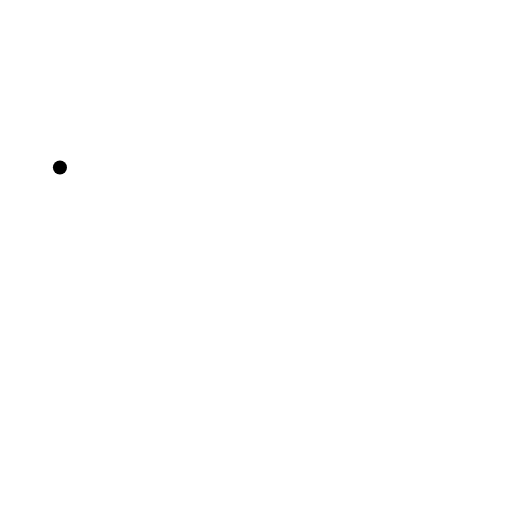
t = 0.00 s
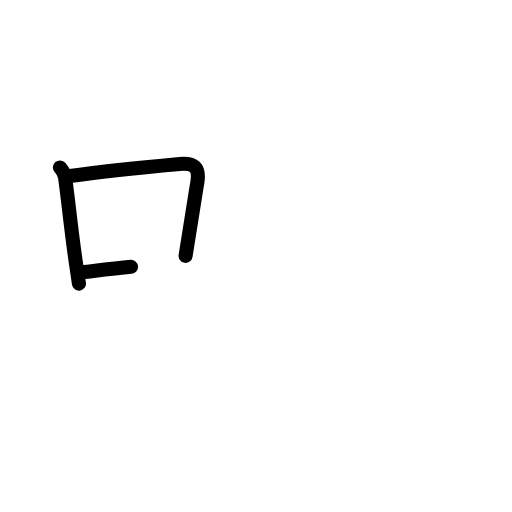
t = 2.25 s
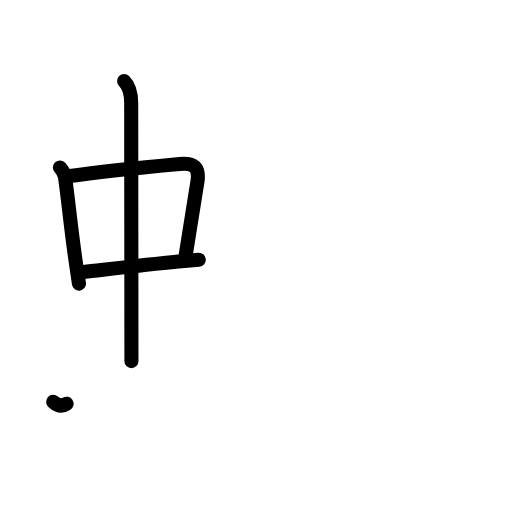
t = 4.38 s
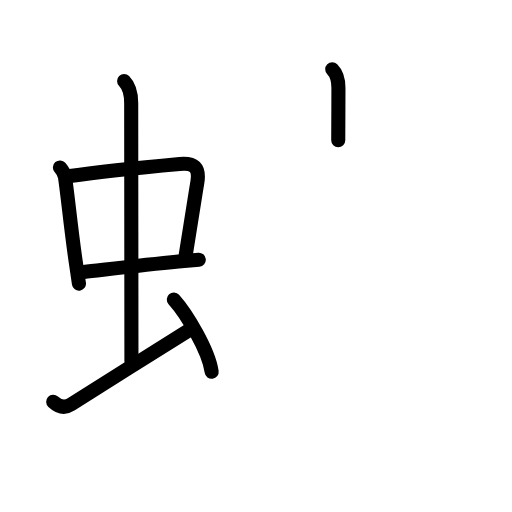
t = 6.63 s
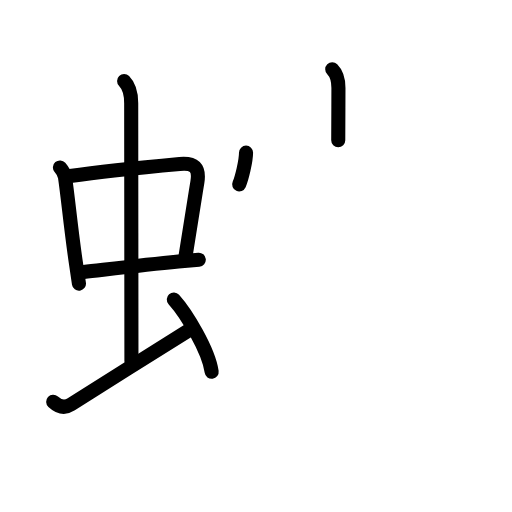
t = 7.50 s
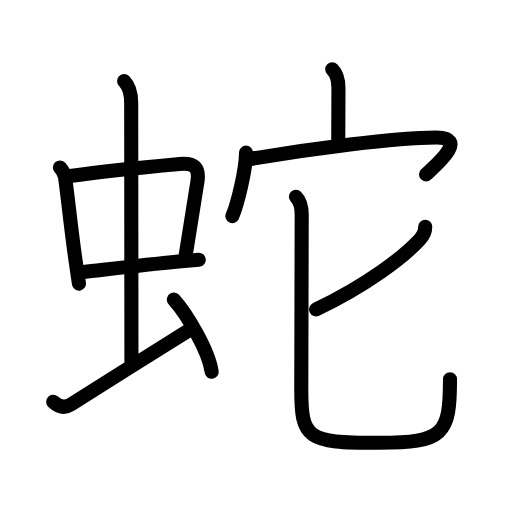
t = 11.00 s

The animated SVG that drew these frames (rendered in a browser with its animation timeline set to each time). Animation: 34 SMIL elements (animate=34); one cycle of 11.00 s.

<?xml version="1.0" encoding="UTF-8"?>
<!--
AniKanjiVG is licensed by CC-BY-SA Paul C. Sommerhoff (https://bitbucket.org/sommerhoff/anikanjivg).
AniKanjiVG uses KanjiVG which is licensed by CC-BY-SA Ulrich Apel (http://kanjivg.tagaini.net).
See also http://creativecommons.org/licenses/by-sa/3.0/
-->
<svg xmlns:kvg='http://kanjivg.tagaini.net' xmlns='http://www.w3.org/2000/svg' width='109' height='109' viewBox='0 0 109 109' style='fill:none;stroke:#000000;stroke-width:3;stroke-linecap:round;stroke-linejoin:round;' id="kvg:kanji_086c7"><g id="kvg:086c7" kvg:element="蛇"><g id="kvg:086c7-g1" kvg:element="虫" kvg:position="left" kvg:radical="general"><g id="kvg:086c7-g2" kvg:element="中"><g id="kvg:086c7-g3" kvg:element="口"><path id="kvg:086c7-s1" kvg:type="㇑" d="M12.76,35.65c0.44,0.51,0.98,1.4,1.08,2.06c0.71,4.92,1.14,10.06,2.29,18.09c0.2,1.43,0.43,2.95,0.68,4.59"><animate attributeName="d" begin="0.0s" dur="0.3333333333333333s" from="M12.76,35.65C12.76,35.65,12.76,35.65,12.76,35.65" to="M12.76,35.65c0.44,0.51,0.98,1.4,1.08,2.06" />
<animate attributeName="d" begin="0.3333333333333333s" dur="0.3333333333333333s" from="M12.76,35.65c0.44,0.51,0.98,1.4,1.08,2.06c0,0,0,0,0,0,0" to="M12.76,35.65c0.44,0.51,0.98,1.4,1.08,2.06c0.71,4.92,1.14,10.06,2.29,18.09" />
<animate attributeName="d" begin="0.6666666666666666s" dur="0.3333333333333333s" from="M12.76,35.65c0.44,0.51,0.98,1.4,1.08,2.06c0.71,4.92,1.14,10.06,2.29,18.09c0,0,0,0,0,0,0" to="M12.76,35.65c0.44,0.51,0.98,1.4,1.08,2.06c0.71,4.92,1.14,10.06,2.29,18.09c0.2,1.43,0.43,2.95,0.68,4.59" />
</path>
<path id="kvg:086c7-s2" kvg:type="㇕b" d="M14.91,37.48c6.07-0.89,17.66-2.06,23.34-2.58c3.08-0.28,4.27,0.76,3.77,3.85c-0.71,4.43-1.31,8.09-2.51,15.72"><animate attributeName="d" begin="1.0s" dur="0.3333333333333333s" from="M14.91,37.48C14.91,37.48,14.91,37.48,14.91,37.48" to="M14.91,37.48c6.07-0.89,17.66-2.06,23.34-2.58" />
<animate attributeName="d" begin="1.3333333333333333s" dur="0.3333333333333333s" from="M14.91,37.48c6.07-0.89,17.66-2.06,23.34-2.58c0,0,0,0,0,0,0" to="M14.91,37.48c6.07-0.89,17.66-2.06,23.34-2.58c3.08-0.28,4.27,0.76,3.77,3.85" />
<animate attributeName="d" begin="1.6666666666666665s" dur="0.3333333333333333s" from="M14.91,37.48c6.07-0.89,17.66-2.06,23.34-2.58c3.08-0.28,4.27,0.76,3.77,3.85c0,0,0,0,0,0,0" to="M14.91,37.48c6.07-0.89,17.66-2.06,23.34-2.58c3.08-0.28,4.27,0.76,3.77,3.85c-0.71,4.43-1.31,8.09-2.51,15.72" />
<animate attributeName="d" begin="0s" dur="1.0s" from="M-100,-100" to="M-100,-100" />
</path>
<path id="kvg:086c7-s3" kvg:type="㇐b" d="M17.81,57.93c5.94-0.68,12.9-1.53,20.17-2.24c1.5-0.15,2.96-0.28,4.34-0.4"><animate attributeName="d" begin="2.0s" dur="0.5s" from="M17.81,57.93C17.81,57.93,17.81,57.93,17.81,57.93" to="M17.81,57.93c5.94-0.68,12.9-1.53,20.17-2.24" />
<animate attributeName="d" begin="2.5s" dur="0.5s" from="M17.81,57.93c5.94-0.68,12.9-1.53,20.17-2.24c0,0,0,0,0,0,0" to="M17.81,57.93c5.94-0.68,12.9-1.53,20.17-2.24c1.5-0.15,2.96-0.28,4.34-0.4" />
<animate attributeName="d" begin="0s" dur="2.0s" from="M-100,-100" to="M-100,-100" />
</path>
</g>
<g id="kvg:086c7-g4" kvg:element="丨"><path id="kvg:086c7-s4" kvg:type="㇑a" d="M26.42,17.25c1.16,1.17,1.51,2.62,1.51,4.72c0,4.78,0.05,48.03,0.05,54.91"><animate attributeName="d" begin="3.0s" dur="0.5s" from="M26.42,17.25C26.42,17.25,26.42,17.25,26.42,17.25" to="M26.42,17.25c1.16,1.17,1.51,2.62,1.51,4.72" />
<animate attributeName="d" begin="3.5s" dur="0.5s" from="M26.42,17.25c1.16,1.17,1.51,2.62,1.51,4.72c0,0,0,0,0,0,0" to="M26.42,17.25c1.16,1.17,1.51,2.62,1.51,4.72c0,4.78,0.05,48.03,0.05,54.91" />
<animate attributeName="d" begin="0s" dur="3.0s" from="M-100,-100" to="M-100,-100" />
</path>
</g>
</g>
<path id="kvg:086c7-s5" kvg:type="㇀" d="M11.32,85.52c1.06,0.98,2.38,1.49,3.81,0.57c5.37-3.46,21.29-13.4,25.01-15.72"><animate attributeName="d" begin="4.0s" dur="0.5s" from="M11.32,85.52C11.32,85.52,11.32,85.52,11.32,85.52" to="M11.32,85.52c1.06,0.98,2.38,1.49,3.81,0.57" />
<animate attributeName="d" begin="4.5s" dur="0.5s" from="M11.32,85.52c1.06,0.98,2.38,1.49,3.81,0.57c0,0,0,0,0,0,0" to="M11.32,85.52c1.06,0.98,2.38,1.49,3.81,0.57c5.37-3.46,21.29-13.4,25.01-15.72" />
<animate attributeName="d" begin="0s" dur="4.0s" from="M-100,-100" to="M-100,-100" />
</path>
<path id="kvg:086c7-s6" kvg:type="㇔" d="M37,63.75c2.67,2.98,7.39,10.76,8.06,15.39"><animate attributeName="d" begin="5.0s" dur="1.0s" from="M37,63.75C37,63.75,37,63.75,37,63.75" to="M37,63.75c2.67,2.98,7.39,10.76,8.06,15.39" />
<animate attributeName="d" begin="0s" dur="5.0s" from="M-100,-100" to="M-100,-100" />
</path>
</g>
<g id="kvg:086c7-g5" kvg:element="它" kvg:position="right" kvg:phon="也/它"><g id="kvg:086c7-g6" kvg:element="宀" kvg:position="top"><path id="kvg:086c7-s7" kvg:type="㇑a" d="M70.73,14.74c1.08,1.08,1.32,2.38,1.32,3.97c0,3.66-0.04,7.9-0.04,11.16"><animate attributeName="d" begin="6.0s" dur="0.5s" from="M70.73,14.74C70.73,14.74,70.73,14.74,70.73,14.74" to="M70.73,14.74c1.08,1.08,1.32,2.38,1.32,3.97" />
<animate attributeName="d" begin="6.5s" dur="0.5s" from="M70.73,14.74c1.08,1.08,1.32,2.38,1.32,3.97c0,0,0,0,0,0,0" to="M70.73,14.74c1.08,1.08,1.32,2.38,1.32,3.97c0,3.66-0.04,7.9-0.04,11.16" />
<animate attributeName="d" begin="0s" dur="6.0s" from="M-100,-100" to="M-100,-100" />
</path>
<g id="kvg:086c7-g7" kvg:element="冖"><path id="kvg:086c7-s8" kvg:type="㇔" d="M52.38,32.49c0,3.62-1.85,11.09-2.92,13.51"><animate attributeName="d" begin="7.0s" dur="1.0s" from="M52.38,32.49C52.38,32.49,52.38,32.49,52.38,32.49" to="M52.38,32.49c0,3.62-1.85,11.09-2.92,13.51" />
<animate attributeName="d" begin="0s" dur="7.0s" from="M-100,-100" to="M-100,-100" />
</path>
<path id="kvg:086c7-s9" kvg:type="㇖b" d="M53.17,33.86c12.58-2.11,31.08-4.61,39.79-4.59c7.04,0.02-0.51,6.19-2.26,7.87"><animate attributeName="d" begin="8.0s" dur="0.5s" from="M53.17,33.86C53.17,33.86,53.17,33.86,53.17,33.86" to="M53.17,33.86c12.58-2.11,31.08-4.61,39.79-4.59" />
<animate attributeName="d" begin="8.5s" dur="0.5s" from="M53.17,33.86c12.58-2.11,31.08-4.61,39.79-4.59c0,0,0,0,0,0,0" to="M53.17,33.86c12.58-2.11,31.08-4.61,39.79-4.59c7.04,0.02-0.51,6.19-2.26,7.87" />
<animate attributeName="d" begin="0s" dur="8.0s" from="M-100,-100" to="M-100,-100" />
</path>
</g>
</g>
<g id="kvg:086c7-g8" kvg:element="匕" kvg:position="bottom"><path id="kvg:086c7-s10" kvg:type="㇒" d="M90.53,48.26c0,1.11-0.63,2.15-1.22,2.78c-3.32,3.6-11.1,9.64-22.01,14.83"><animate attributeName="d" begin="9.0s" dur="0.5s" from="M90.53,48.26C90.53,48.26,90.53,48.26,90.53,48.26" to="M90.53,48.26c0,1.11-0.63,2.15-1.22,2.78" />
<animate attributeName="d" begin="9.5s" dur="0.5s" from="M90.53,48.26c0,1.11-0.63,2.15-1.22,2.78c0,0,0,0,0,0,0" to="M90.53,48.26c0,1.11-0.63,2.15-1.22,2.78c-3.32,3.6-11.1,9.64-22.01,14.83" />
<animate attributeName="d" begin="0s" dur="9.0s" from="M-100,-100" to="M-100,-100" />
</path>
<path id="kvg:086c7-s11" kvg:type="㇟" d="M63,41.88c0.93,0.93,1.23,2.43,1.23,3.8c0,4.57-0.09,32.07-0.09,37.13c0,10.57,1.11,11.46,16.4,11.46c13.96,0,15.26-1.77,15.26-13.53"><animate attributeName="d" begin="10.0s" dur="0.25s" from="M63,41.88C63,41.88,63,41.88,63,41.88" to="M63,41.88c0.93,0.93,1.23,2.43,1.23,3.8" />
<animate attributeName="d" begin="10.25s" dur="0.25s" from="M63,41.88c0.93,0.93,1.23,2.43,1.23,3.8c0,0,0,0,0,0,0" to="M63,41.88c0.93,0.93,1.23,2.43,1.23,3.8c0,4.57-0.09,32.07-0.09,37.13" />
<animate attributeName="d" begin="10.5s" dur="0.25s" from="M63,41.88c0.93,0.93,1.23,2.43,1.23,3.8c0,4.57-0.09,32.07-0.09,37.13c0,0,0,0,0,0,0" to="M63,41.88c0.93,0.93,1.23,2.43,1.23,3.8c0,4.57-0.09,32.07-0.09,37.13c0,10.57,1.11,11.46,16.4,11.46" />
<animate attributeName="d" begin="10.75s" dur="0.25s" from="M63,41.88c0.93,0.93,1.23,2.43,1.23,3.8c0,4.57-0.09,32.07-0.09,37.13c0,10.57,1.11,11.46,16.4,11.46c0,0,0,0,0,0,0" to="M63,41.88c0.93,0.93,1.23,2.43,1.23,3.8c0,4.57-0.09,32.07-0.09,37.13c0,10.57,1.11,11.46,16.4,11.46c13.96,0,15.26-1.77,15.26-13.53" />
<animate attributeName="d" begin="0s" dur="10.0s" from="M-100,-100" to="M-100,-100" />
</path>
</g>
</g>
</g>
</svg>
